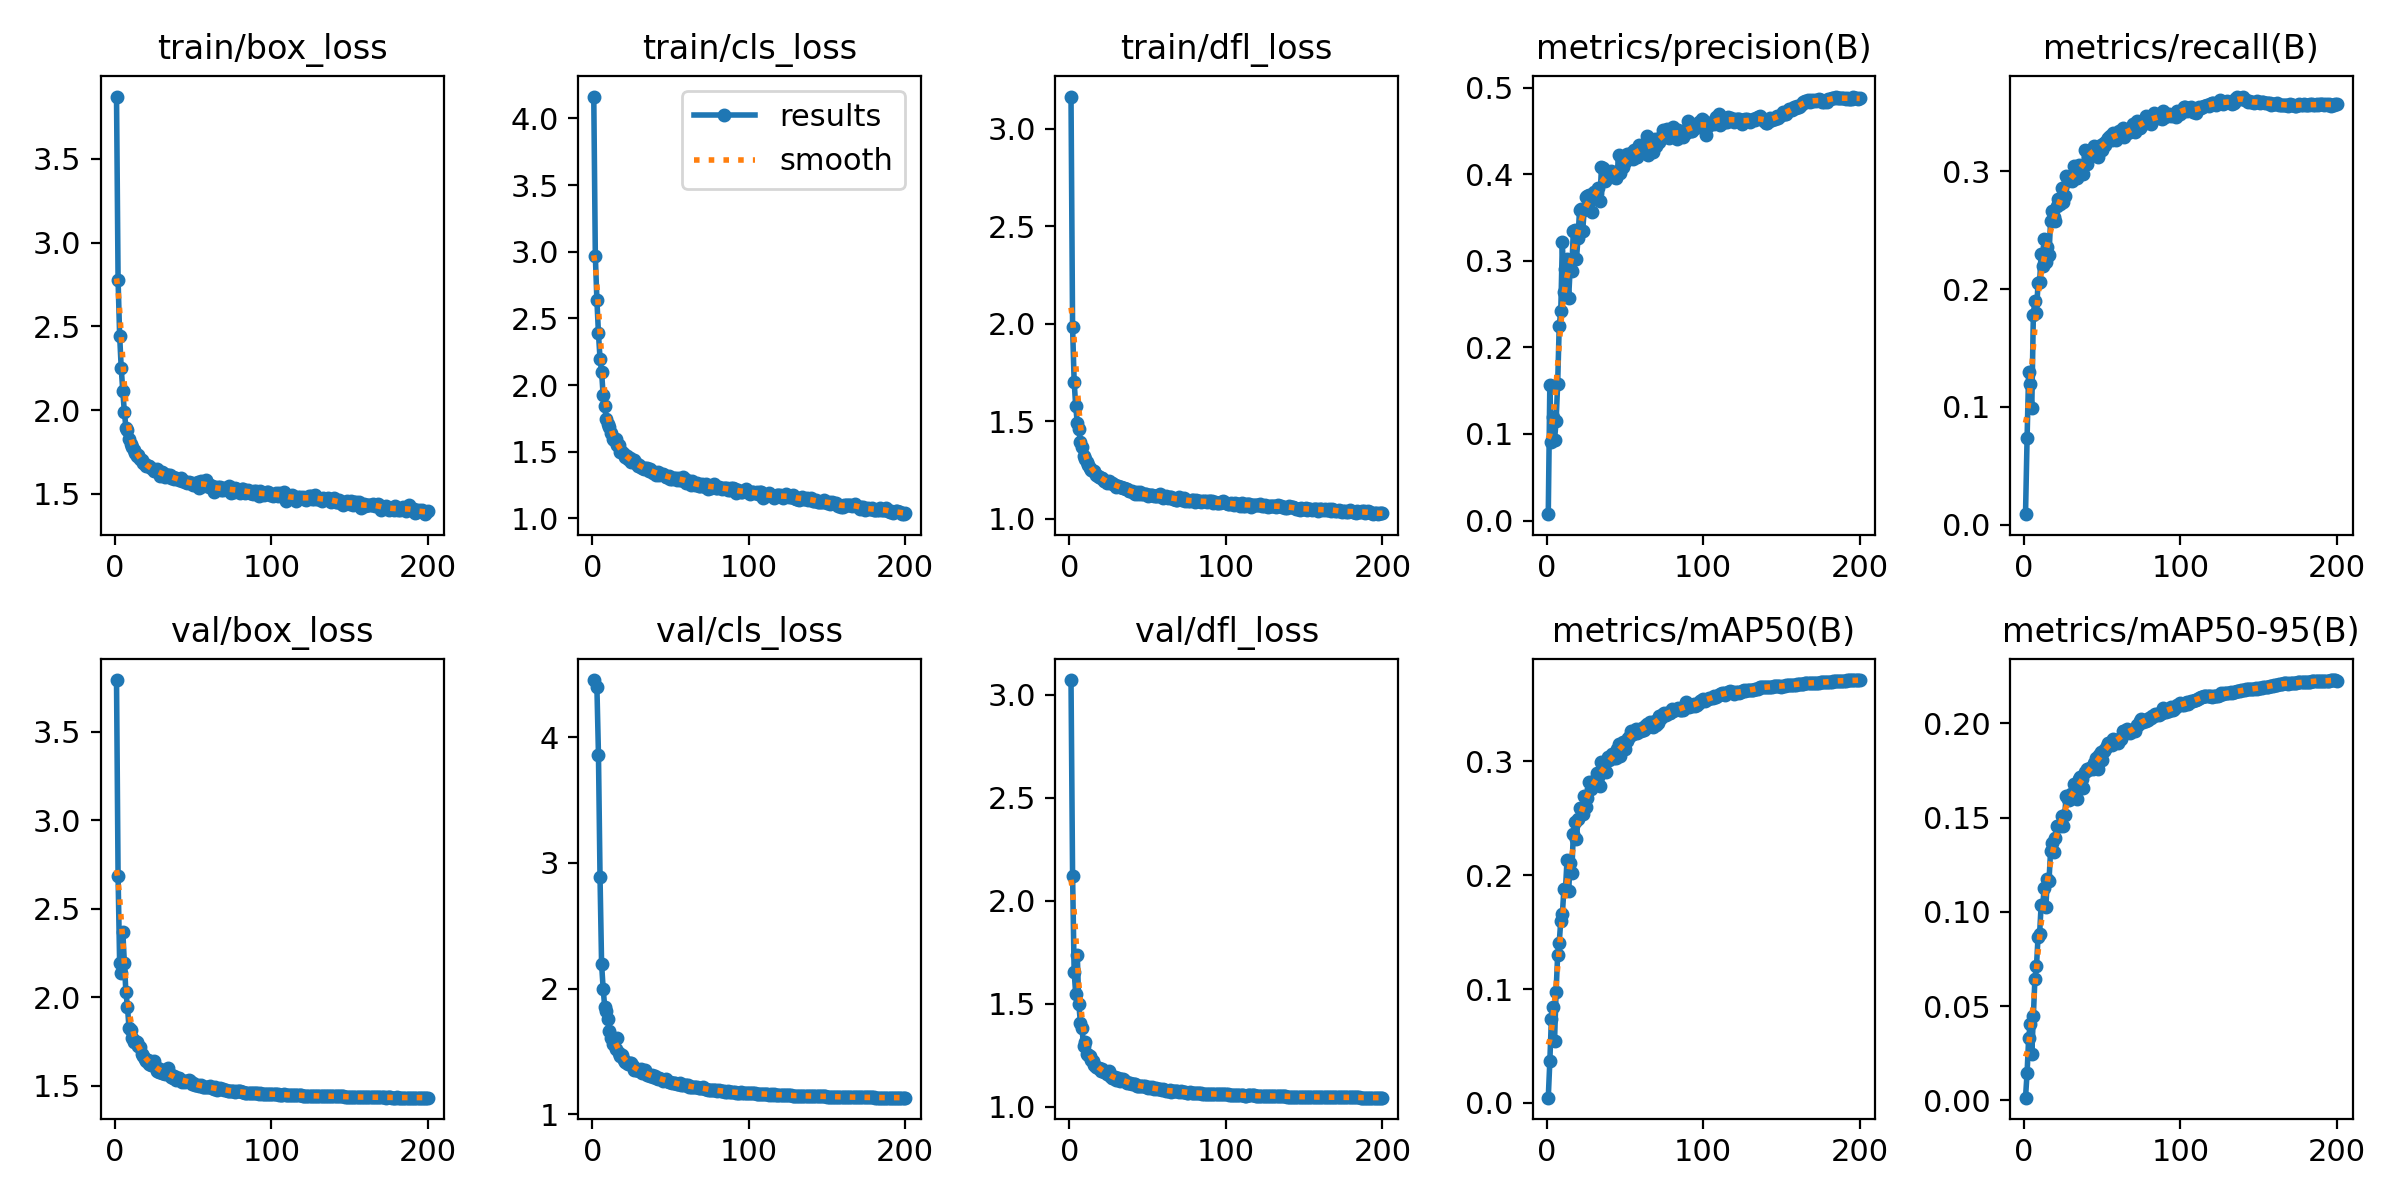

The table this chart was drawn from, first rows:
epoch, time, train/box_loss, train/cls_loss, train/dfl_loss, metrics/precision(B), metrics/recall(B), metrics/mAP50(B), metrics/mAP50-95(B), val/box_loss, val/cls_loss, val/dfl_loss, lr/pg0, lr/pg1, lr/pg2
1, 24.15, 3.873, 4.164, 3.166, 0.00735, 0.00894, 0.00463, 0.00145, 3.793, 4.455, 3.071, 0.08812, 0.007922, 0.007922
2, 99.99, 2.775, 2.97, 1.981, 0.1563, 0.07329, 0.03641, 0.01459, 2.683, inf, 2.122, 0.07605, 0.01585, 0.01585
3, 158.4, 2.445, 2.638, 1.703, 0.09076, 0.1294, 0.0739, 0.03287, 2.193, 4.403, 1.655, 0.0639, 0.02371, 0.02371
4, 209.1, 2.253, 2.387, 1.577, 0.1198, 0.1195, 0.08403, 0.04066, 2.137, 3.862, 1.547, 0.05169, 0.03149, 0.03149
5, 233.9, 2.115, 2.198, 1.491, 0.09305, 0.09887, 0.05435, 0.02456, 2.37, 2.887, 1.737, 0.0394, 0.0392, 0.0392
6, 264.4, 1.99, 2.099, 1.459, 0.1147, 0.1781, 0.09749, 0.04464, 2.193, 2.195, 1.497, 0.0391, 0.0391, 0.0391
7, 288.3, 1.896, 1.923, 1.393, 0.1577, 0.1903, 0.1299, 0.06438, 2.027, 2, 1.408, 0.03892, 0.03892, 0.03892
8, 313.5, 1.881, 1.843, 1.367, 0.2248, 0.1797, 0.1407, 0.0712, 1.945, 1.852, 1.383, 0.03874, 0.03874, 0.03874
9, 333.9, 1.829, 1.745, 1.321, 0.2421, 0.2053, 0.1601, 0.08649, 1.825, 1.82, 1.296, 0.03856, 0.03856, 0.03856
10, 356.7, 1.797, 1.704, 1.306, 0.322, 0.2062, 0.1655, 0.08832, 1.815, 1.757, 1.315, 0.03838, 0.03838, 0.03838
11, 378.9, 1.778, 1.687, 1.29, 0.2641, 0.2299, 0.1878, 0.1038, 1.771, 1.664, 1.255, 0.0382, 0.0382, 0.0382
12, 400.6, 1.764, 1.641, 1.276, 0.29, 0.2193, 0.188, 0.1036, 1.745, 1.61, 1.251, 0.03802, 0.03802, 0.03802
13, 422.5, 1.741, 1.596, 1.261, 0.302, 0.2424, 0.2134, 0.1129, 1.75, 1.559, 1.245, 0.03784, 0.03784, 0.03784
14, 443.7, 1.725, 1.589, 1.252, 0.2564, 0.2229, 0.1859, 0.1028, 1.746, 1.603, 1.229, 0.03766, 0.03766, 0.03766
15, 463.7, 1.733, 1.594, 1.244, 0.2915, 0.2358, 0.2103, 0.1176, 1.722, 1.52, 1.223, 0.03748, 0.03748, 0.03748
16, 484.7, 1.71, 1.552, 1.244, 0.2881, 0.2287, 0.2015, 0.1163, 1.718, 1.61, 1.204, 0.0373, 0.0373, 0.0373
17, 508.7, 1.701, 1.547, 1.225, 0.334, 0.2576, 0.2359, 0.132, 1.68, 1.484, 1.194, 0.03712, 0.03712, 0.03712
18, 529.9, 1.682, 1.497, 1.22, 0.335, 0.2665, 0.2467, 0.1367, 1.665, 1.463, 1.19, 0.03694, 0.03694, 0.03694
19, 553.9, 1.679, 1.494, 1.213, 0.3014, 0.2608, 0.2318, 0.1317, 1.648, 1.474, 1.19, 0.03676, 0.03676, 0.03676
20, 574.5, 1.665, 1.479, 1.207, 0.3262, 0.2582, 0.249, 0.1391, 1.637, 1.432, 1.173, 0.03658, 0.03658, 0.03658
21, 594.7, 1.664, 1.461, 1.21, 0.3587, 0.2705, 0.2588, 0.1457, 1.644, 1.42, 1.184, 0.0364, 0.0364, 0.0364
22, 616, 1.663, 1.464, 1.193, 0.36, 0.2761, 0.2585, 0.1456, 1.624, 1.408, 1.168, 0.03622, 0.03622, 0.03622
23, 636.9, 1.651, 1.447, 1.192, 0.3347, 0.2721, 0.2538, 0.1453, 1.618, 1.403, 1.167, 0.03604, 0.03604, 0.03604
24, 658, 1.645, 1.45, 1.183, 0.3591, 0.2861, 0.2695, 0.1508, 1.617, 1.404, 1.157, 0.03586, 0.03586, 0.03586
25, 678.4, 1.634, 1.419, 1.192, 0.3731, 0.2736, 0.2599, 0.1455, 1.641, 1.411, 1.172, 0.03568, 0.03568, 0.03568
26, 698.3, 1.641, 1.425, 1.18, 0.3743, 0.2794, 0.2674, 0.1515, 1.605, 1.382, 1.148, 0.0355, 0.0355, 0.0355
27, 720, 1.648, 1.44, 1.183, 0.376, 0.2959, 0.2817, 0.1613, 1.581, 1.352, 1.141, 0.03532, 0.03532, 0.03532
28, 744.1, 1.626, 1.418, 1.177, 0.3748, 0.2917, 0.2759, 0.1598, 1.58, 1.352, 1.138, 0.03514, 0.03514, 0.03514
29, 765.4, 1.608, 1.392, 1.173, 0.3564, 0.2954, 0.2793, 0.1594, 1.592, 1.352, 1.144, 0.03496, 0.03496, 0.03496
30, 789.2, 1.627, 1.397, 1.162, 0.379, 0.2937, 0.2797, 0.1623, 1.574, 1.346, 1.132, 0.03478, 0.03478, 0.03478
31, 810.5, 1.624, 1.385, 1.166, 0.3721, 0.2921, 0.2837, 0.1625, 1.572, 1.356, 1.138, 0.0346, 0.0346, 0.0346
32, 832.4, 1.599, 1.377, 1.16, 0.3788, 0.3041, 0.2894, 0.1676, 1.565, 1.326, 1.124, 0.03442, 0.03442, 0.03442
33, 857.1, 1.612, 1.373, 1.161, 0.3845, 0.2979, 0.2858, 0.1645, 1.574, 1.337, 1.134, 0.03424, 0.03424, 0.03424
34, 880.2, 1.612, 1.376, 1.156, 0.3686, 0.2941, 0.278, 0.1597, 1.599, 1.355, 1.137, 0.03406, 0.03406, 0.03406
35, 902.6, 1.61, 1.377, 1.157, 0.4088, 0.3055, 0.2988, 0.1703, 1.563, 1.309, 1.13, 0.03388, 0.03388, 0.03388
36, 926, 1.597, 1.356, 1.152, 0.4069, 0.3001, 0.2978, 0.1716, 1.549, 1.311, 1.122, 0.0337, 0.0337, 0.0337
37, 946.7, 1.6, 1.371, 1.15, 0.3922, 0.3029, 0.2917, 0.1705, 1.544, 1.303, 1.114, 0.03352, 0.03352, 0.03352
38, 967, 1.587, 1.355, 1.142, 0.3943, 0.2981, 0.2902, 0.1657, 1.555, 1.315, 1.117, 0.03334, 0.03334, 0.03334
39, 990.8, 1.592, 1.343, 1.14, 0.4026, 0.3182, 0.3033, 0.1741, 1.534, 1.293, 1.115, 0.03316, 0.03316, 0.03316
40, 1012, 1.59, 1.339, 1.14, 0.3991, 0.3059, 0.3009, 0.1759, 1.544, 1.304, 1.11, 0.03298, 0.03298, 0.03298
41, 1032, 1.581, 1.325, 1.133, 0.4037, 0.3125, 0.304, 0.1752, 1.544, 1.291, 1.11, 0.0328, 0.0328, 0.0328
42, 1055, 1.591, 1.345, 1.128, 0.3979, 0.3181, 0.3063, 0.1765, 1.53, 1.282, 1.113, 0.03262, 0.03262, 0.03262
43, 1075, 1.576, 1.324, 1.135, 0.3971, 0.3184, 0.3024, 0.1764, 1.522, 1.292, 1.103, 0.03244, 0.03244, 0.03244
44, 1094, 1.578, 1.331, 1.127, 0.3954, 0.3182, 0.3025, 0.1756, 1.527, 1.277, 1.101, 0.03226, 0.03226, 0.03226
45, 1116, 1.57, 1.329, 1.134, 0.4, 0.3214, 0.3103, 0.179, 1.52, 1.265, 1.1, 0.03208, 0.03208, 0.03208
46, 1139, 1.564, 1.328, 1.125, 0.4225, 0.3183, 0.315, 0.1814, 1.525, 1.274, 1.101, 0.0319, 0.0319, 0.0319
47, 1160, 1.569, 1.312, 1.126, 0.4014, 0.3118, 0.3044, 0.1758, 1.534, 1.284, 1.102, 0.03172, 0.03172, 0.03172
48, 1181, 1.565, 1.309, 1.127, 0.4153, 0.3196, 0.3155, 0.183, 1.525, 1.265, 1.101, 0.03154, 0.03154, 0.03154
49, 1200, 1.563, 1.315, 1.125, 0.4081, 0.3221, 0.3167, 0.1848, 1.511, 1.258, 1.095, 0.03136, 0.03136, 0.03136
50, 1220, 1.551, 1.296, 1.116, 0.4142, 0.3184, 0.311, 0.1807, 1.517, 1.26, 1.091, 0.03118, 0.03118, 0.03118
51, 1239, 1.553, 1.291, 1.119, 0.4227, 0.3241, 0.3179, 0.1855, 1.506, 1.251, 1.095, 0.031, 0.031, 0.031
52, 1260, 1.564, 1.306, 1.122, 0.419, 0.3222, 0.3203, 0.1862, 1.505, 1.252, 1.093, 0.03082, 0.03082, 0.03082
53, 1280, 1.571, 1.306, 1.122, 0.4214, 0.3269, 0.3224, 0.188, 1.503, 1.247, 1.094, 0.03064, 0.03064, 0.03064
54, 1299, 1.533, 1.289, 1.114, 0.4247, 0.3284, 0.3261, 0.1896, 1.497, 1.241, 1.086, 0.03046, 0.03046, 0.03046
55, 1318, 1.579, 1.304, 1.118, 0.4173, 0.3303, 0.3238, 0.1897, 1.503, 1.238, 1.09, 0.03028, 0.03028, 0.03028
56, 1337, 1.549, 1.286, 1.113, 0.4284, 0.3265, 0.3244, 0.1887, 1.494, 1.245, 1.087, 0.0301, 0.0301, 0.0301
57, 1356, 1.559, 1.284, 1.123, 0.428, 0.3327, 0.3282, 0.1918, 1.494, 1.231, 1.085, 0.02992, 0.02992, 0.02992
58, 1375, 1.581, 1.31, 1.125, 0.4201, 0.3313, 0.3246, 0.1905, 1.494, 1.232, 1.084, 0.02974, 0.02974, 0.02974
59, 1398, 1.555, 1.294, 1.112, 0.4335, 0.3266, 0.3266, 0.1902, 1.493, 1.233, 1.083, 0.02956, 0.02956, 0.02956
60, 1418, 1.539, 1.263, 1.106, 0.4251, 0.3296, 0.3261, 0.1896, 1.49, 1.23, 1.085, 0.02938, 0.02938, 0.02938
... 140 more rows
